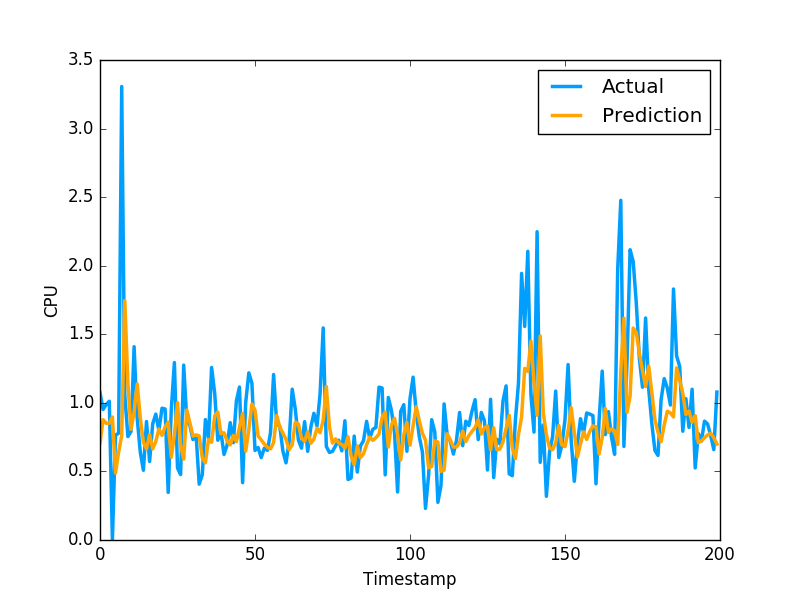

Source data for this figure (header and first rows):
7.068271390256885001e-01, 1.074290990829999792e+00
8.772111437565153214e-01, 9.521890282630000035e-01
8.513194794427372258e-01, 9.879170060160000766e-01
8.514217387086363553e-01, 1.011654973029999960e+00
8.966928506080571459e-01, 0.000000000000000000e+00
4.873815747891008243e-01, 7.643579840659999736e-01
6.405714284282895132e-01, 7.788103222849999119e-01
7.614687561749222677e-01, 3.306220054629999794e+00
1.745567795332065630e+00, 1.055441975589999970e+00
1.141425956039185285e+00, 7.543110251430000801e-01
8.072247784757897726e-01, 7.915459871289999283e-01
9.330576350025429067e-01, 1.409499049189999909e+00
1.138009035820317427e+00, 8.875439763070001042e-01
8.895544774776997787e-01, 6.401469707490000660e-01
7.130743959910876839e-01, 5.082880258560000808e-01
6.634285773774660777e-01, 8.640019893649999450e-01
7.697548584993157972e-01, 5.725920200349999822e-01
6.645094608630117694e-01, 8.469420075419999971e-01
7.185609797123018172e-01, 9.181020259860001032e-01
8.099754817332140977e-01, 7.976629734039999420e-01
7.628157389570127123e-01, 9.608020186419998776e-01
8.247249963493835656e-01, 9.555831551549999192e-01
8.598707696813521206e-01, 3.470349907879999862e-01
6.035150001224511840e-01, 9.546210169789999256e-01
7.685284841500990005e-01, 1.293938040730000072e+00
1.001089392607114270e+00, 5.251880288119999962e-01
6.907960681398790381e-01, 4.773890078070000542e-01
5.892414947489790222e-01, 1.275226235389999907e+00
9.478772102525072629e-01, 8.723750114439999814e-01
8.524299385232323445e-01, 8.355640172959999390e-01
7.579830882941188674e-01, 7.321749925609999377e-01
7.649366864824774792e-01, 7.640249729160000225e-01
7.589418834988986839e-01, 4.072830080990000323e-01
5.985853947653032581e-01, 4.752210080619999610e-01
5.622213143534263713e-01, 8.781340122220000488e-01
7.341990333432203419e-01, 7.414129972460000717e-01
7.133441209237333380e-01, 1.258002042770000051e+00
9.048474697889213880e-01, 1.069700956339999953e+00
9.337238502089517667e-01, 7.274609804150000691e-01
7.741500267456075113e-01, 7.892770171170000459e-01
7.815905516268374376e-01, 6.237750053410000550e-01
7.229663897694378338e-01, 6.914690136910000007e-01
6.932580425066354746e-01, 8.557710051540000640e-01
7.626203701337067598e-01, 7.093830108640000187e-01
7.169570266563484173e-01, 1.014547944070000041e+00
8.225544840693010951e-01, 1.115731000900000103e+00
9.230323292940579849e-01, 4.182830154900000208e-01
6.475177046787700119e-01, 1.002280950550000105e+00
8.026075233346585680e-01, 1.218860983849999968e+00
9.916647947735982571e-01, 1.143296003339999922e+00
9.473480840843095940e-01, 6.528189778330000248e-01
7.585570187890057214e-01, 6.746559739110000731e-01
7.297676962550997404e-01, 6.009536385540000802e-01
6.994774951343718516e-01, 6.694570183749999348e-01
6.762840518683141955e-01, 6.538079977039999990e-01
6.644196529832833154e-01, 7.814120054240000224e-01
7.103234228144997831e-01, 1.206303954120000022e+00
9.082184542948718020e-01, 8.469259738919999725e-01
8.236999140518099782e-01, 8.286409974099999687e-01
7.783212073345979753e-01, 6.482390165329999787e-01
7.336640361178244918e-01, 5.623700022700000023e-01
... 1,599 more rows
